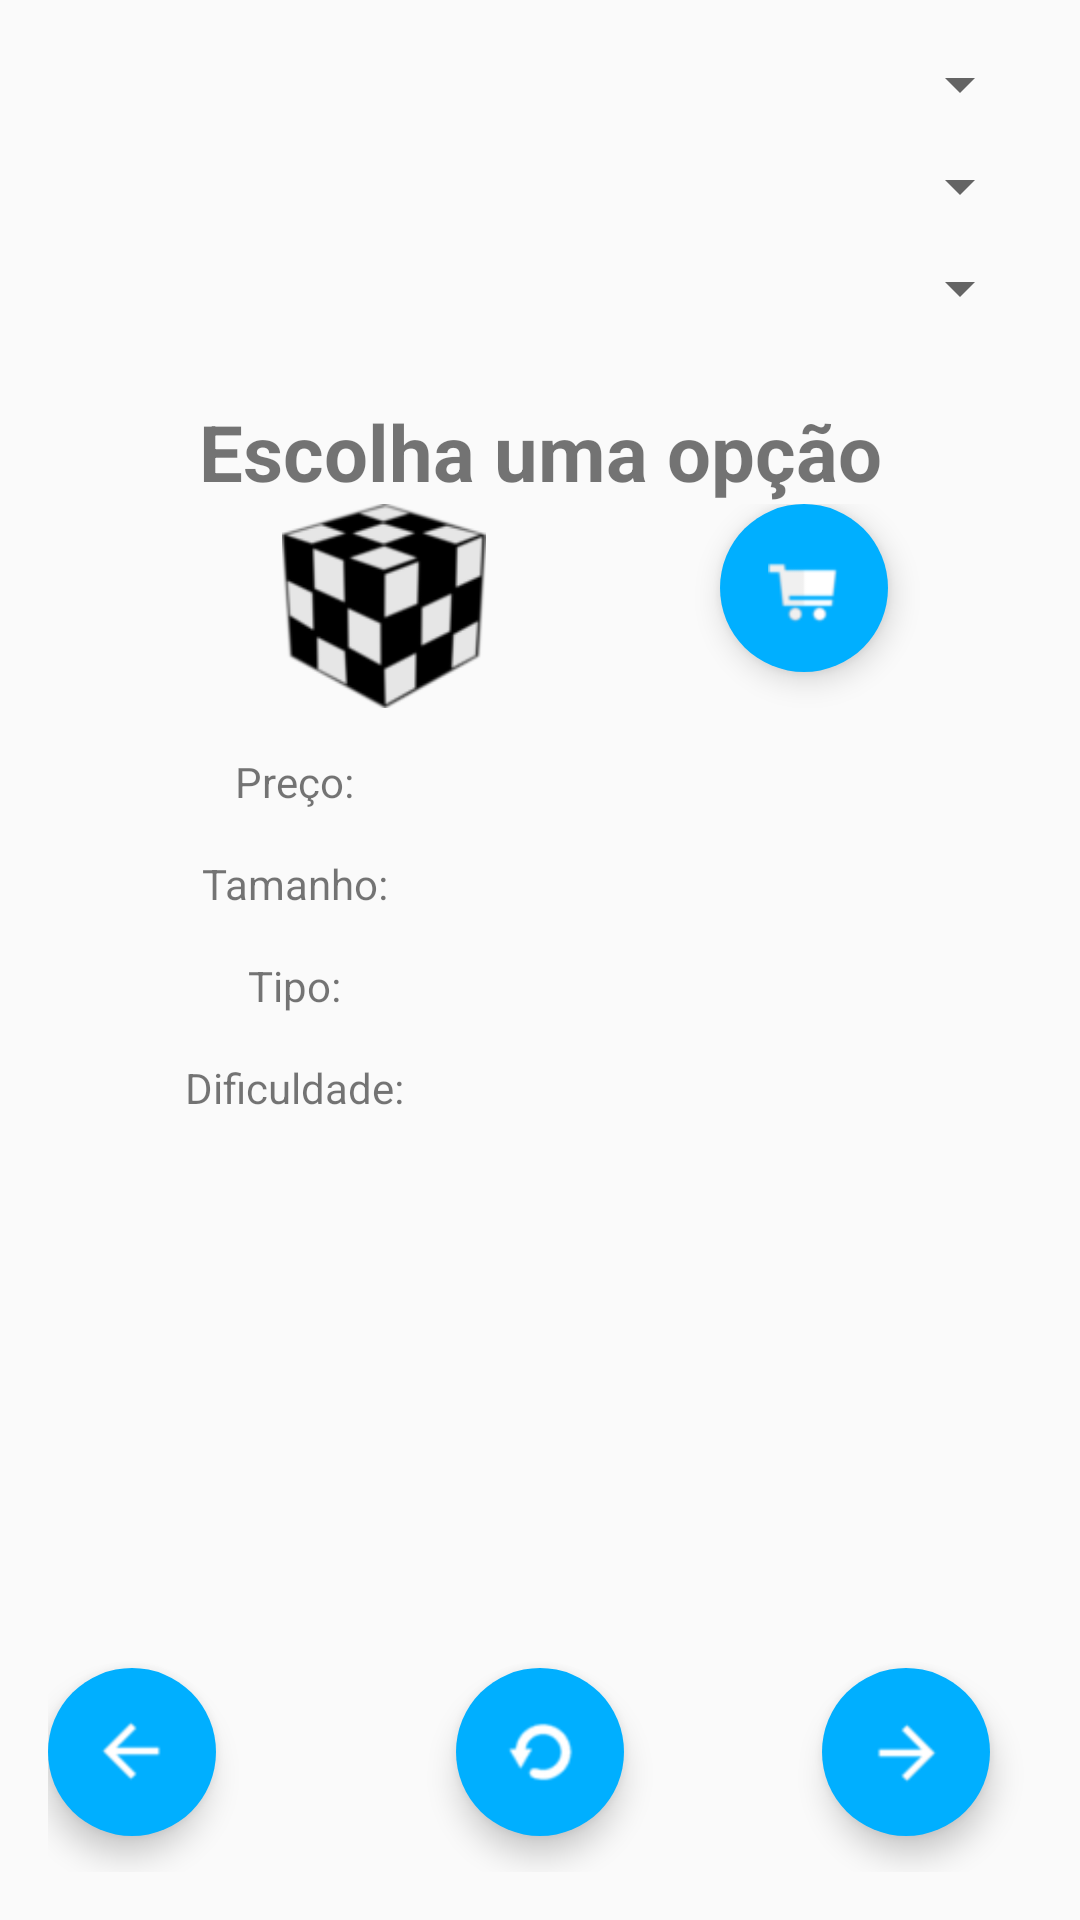

Produce the Android XML layout that renders to this screen, including the resource entries it uses.
<!-- AndroidManifest.xml: application theme AppTheme -->
<!-- res/layout/cubes_fragment.xml -->
<RelativeLayout xmlns:android="http://schemas.android.com/apk/res/android"
    xmlns:tools="http://schemas.android.com/tools"
    android:layout_width="match_parent"
    android:layout_height="match_parent"
    xmlns:app="http://schemas.android.com/apk/res-auto"
    android:paddingLeft="@dimen/activity_horizontal_margin"
    android:paddingRight="@dimen/activity_horizontal_margin"
    android:paddingTop="@dimen/activity_vertical_margin"
    android:paddingBottom="@dimen/activity_vertical_margin"
    tools:context=".MainActivityFragment">

        <Spinner
            android:id="@+id/cube_size"
            android:layout_width="match_parent"
            android:layout_height="wrap_content">
        </Spinner>
        <Spinner
            android:layout_marginTop="10dp"
            android:id="@+id/cube_type"
            android:layout_width="match_parent"
            android:layout_height="wrap_content"
            android:layout_below="@+id/cube_size"
            >
        </Spinner>
        <Spinner
            android:layout_marginTop="10dp"
            android:id="@+id/cube_dificulty"
            android:layout_width="match_parent"
            android:layout_height="wrap_content"
            android:layout_below="@+id/cube_type">
        </Spinner>
        <TextView
            android:layout_marginTop="25dp"
            android:id="@+id/cube_title"
            android:textSize="26sp"
            android:gravity="center"
            android:layout_width="match_parent"
            android:layout_height="wrap_content"
            android:text="Escolha uma opção"
            android:textStyle="bold"
            android:layout_below="@+id/cube_dificulty"
            />
    <LinearLayout
        android:id="@+id/layout_image"
        android:layout_width="match_parent"
        android:layout_height="wrap_content"
        android:orientation="horizontal"
        android:layout_below="@+id/cube_title">
        <ImageView
            android:id="@+id/cube_image"
            android:layout_width="0dp"
            android:layout_weight="5"
            android:layout_height="match_parent"
            android:src="@drawable/black_cube_init"
            android:contentDescription="cube_image" />
        <android.support.design.widget.FloatingActionButton
            android:id="@+id/bt_cart"
            android:layout_width="0dp"
            android:layout_weight="2"
            android:layout_height="wrap_content"
            android:src="@drawable/fab_ic_cart"
            android:layout_alignParentRight="true"
            android:layout_alignParentEnd="true"
            android:layout_marginBottom="@dimen/fab_button_margin_bottom"
            android:layout_marginRight="@dimen/fab_button_margin_right"
            android:layout_marginEnd="@dimen/fab_button_margin_right"
            app:elevation="6dp"
            app:pressedTranslationZ="12dp"
            app:borderWidth="0dp"/>
    </LinearLayout>
        <LinearLayout
            android:id="@+id/linear_price"
            android:layout_marginTop="15dp"
            android:layout_width="match_parent"
            android:layout_height="wrap_content"
            android:layout_below="@+id/layout_image"
            android:orientation="horizontal"
            >
            <TextView
                android:layout_width="0dp"
                android:layout_weight="1"
                android:layout_height="wrap_content"
                android:gravity="center_horizontal"
                android:text="Preço:"
                />
            <TextView
                android:id="@+id/res_price"
                android:layout_width="0dp"
                android:layout_weight="1"
                android:layout_height="wrap_content"
                android:gravity="center_horizontal"/>
        </LinearLayout>

        <LinearLayout
            android:id="@+id/linear_size"
            android:layout_marginTop="15dp"
            android:layout_width="match_parent"
            android:layout_height="wrap_content"
            android:layout_below="@+id/linear_price"
            android:orientation="horizontal"
            >
            <TextView
                android:layout_width="0dp"
                android:layout_weight="1"
                android:layout_height="wrap_content"
                android:gravity="center_horizontal"
                android:text="Tamanho:" />
            <TextView
                android:id="@+id/res_size"
                android:layout_width="0dp"
                android:layout_weight="1"
                android:layout_height="wrap_content"
                android:gravity="center_horizontal"/>
        </LinearLayout>

        <LinearLayout
            android:id="@+id/linear_type"
            android:layout_marginTop="15dp"
            android:layout_width="match_parent"
            android:layout_height="wrap_content"
            android:layout_below="@+id/linear_size"
            android:orientation="horizontal"
            >
            <TextView
                android:layout_width="0dp"
                android:layout_weight="1"
                android:layout_height="wrap_content"
                android:gravity="center_horizontal"
                android:text="Tipo:"
                />
            <TextView
                android:id="@+id/res_type"
                android:layout_width="0dp"
                android:layout_weight="1"
                android:layout_height="wrap_content"
                android:gravity="center_horizontal"/>
        </LinearLayout>

        <LinearLayout
            android:id="@+id/linear_dificulty"
            android:layout_marginTop="15dp"
            android:layout_width="match_parent"
            android:layout_height="wrap_content"
            android:layout_below="@+id/linear_type"
            android:orientation="horizontal"
            >
            <TextView
                android:layout_width="0dp"
                android:layout_weight="1"
                android:layout_height="wrap_content"
                android:gravity="center_horizontal"
                android:text="Dificuldade:"
                />
            <TextView
                android:id="@+id/res_dificulty"
                android:layout_width="0dp"
                android:layout_weight="1"
                android:layout_height="wrap_content"
                android:gravity="center_horizontal"/>
        </LinearLayout>

        <RelativeLayout
            android:layout_marginTop="15dp"
            android:layout_width="match_parent"
            android:layout_height="match_parent"
            android:layout_below="@+id/linear_dificulty"
            android:orientation="horizontal"
            >
            <android.support.design.widget.FloatingActionButton
                android:id="@+id/bt_previous"
                android:layout_width="wrap_content"
                android:layout_height="wrap_content"
                android:src="@drawable/fab_ic_previous"
                android:layout_alignParentLeft="true"
                android:layout_alignParentStart="true"
                android:layout_alignParentBottom="true"
                android:layout_marginBottom="@dimen/fab_button_margin_bottom"
                android:layout_marginRight="@dimen/fab_button_margin_right"
                android:layout_marginEnd="@dimen/fab_button_margin_right"
                app:elevation="6dp"
                app:pressedTranslationZ="12dp"
                app:borderWidth="0dp"/>
            <android.support.design.widget.FloatingActionButton
                android:id="@+id/bt_search"
                android:layout_width="wrap_content"
                android:layout_height="wrap_content"
                android:src="@drawable/fab_ic_download2"
                android:layout_centerHorizontal="true"
                app:layout_anchorGravity="bottom|center"
                android:layout_alignParentBottom="true"
                android:layout_marginBottom="@dimen/fab_button_margin_bottom"
                app:elevation="6dp"
                app:pressedTranslationZ="12dp"
                app:borderWidth="0dp"/>
            <android.support.design.widget.FloatingActionButton
                android:id="@+id/bt_next"
                android:layout_width="wrap_content"
                android:layout_height="wrap_content"
                android:src="@drawable/fab_ic_next"
                android:layout_alignParentRight="true"
                android:layout_alignParentEnd="true"
                android:layout_alignParentBottom="true"
                android:layout_marginBottom="@dimen/fab_button_margin_bottom"
                android:layout_marginRight="@dimen/fab_button_margin_right"
                android:layout_marginEnd="@dimen/fab_button_margin_right"
                app:elevation="6dp"
                app:pressedTranslationZ="12dp"
                app:borderWidth="0dp"/>
        </RelativeLayout>

    </RelativeLayout>
<!-- resources referenced by this layout -->
<resources>
  <dimen name="activity_horizontal_margin">16dp</dimen>
  <dimen name="activity_vertical_margin">16dp</dimen>
  <dimen name="fab_button_margin_bottom">12dp</dimen>
  <dimen name="fab_button_margin_right">14dp</dimen>
  <!-- drawable black_cube_init: png bitmap (drawable, 4941 bytes) -->
  <!-- drawable fab_ic_cart: png bitmap (drawable, 1101 bytes) -->
  <!-- drawable fab_ic_download2: png bitmap (drawable, 892 bytes) -->
  <!-- drawable fab_ic_next: png bitmap (drawable, 577 bytes) -->
  <!-- drawable fab_ic_previous: png bitmap (drawable, 739 bytes) -->
  <style name="AppTheme" parent="Theme.AppCompat.Light.NoActionBar">
          
          <item name="colorPrimary">@color/ColorPrimary</item>
          <item name="colorPrimaryDark">@color/ColorPrimaryDark</item>
          <item name="colorAccent">@color/light_blue</item>
      </style>
  <color name="ColorPrimary">#0082d3</color>
  <color name="ColorPrimaryDark">#0078b9</color>
  <color name="light_blue">#00afff</color>
</resources>
